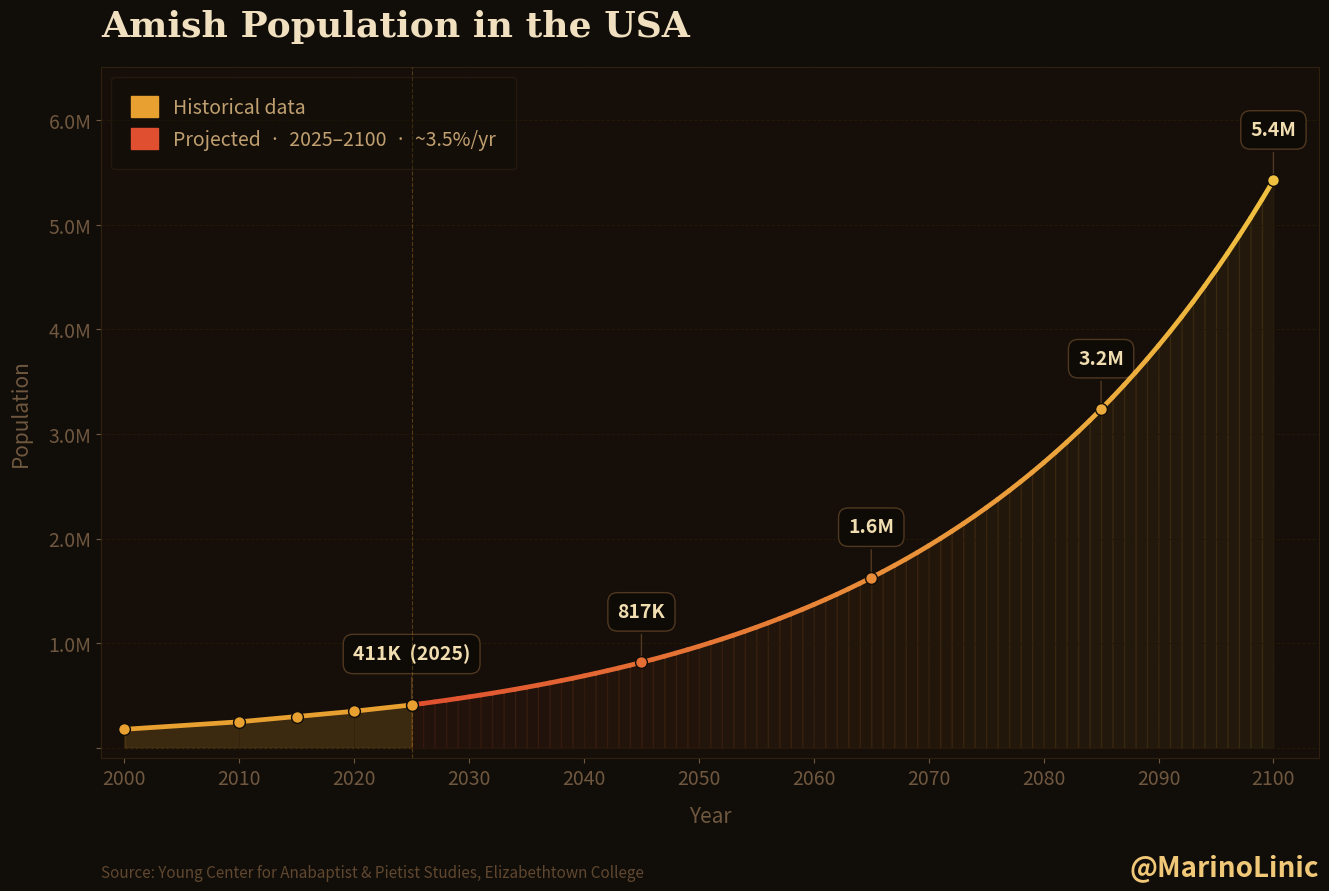

The script that saved this image: (Note: this script raises an exception after producing the figure.)
import matplotlib.pyplot as plt
import matplotlib.patches as mpatches
import matplotlib.ticker as mticker
import numpy as np
from matplotlib.colors import LinearSegmentedColormap
from matplotlib.patheffects import withStroke

# =============================================================================
# PROJECT SETUP
# =============================================================================
file   = "images/amish_population_2100"
author = "@MarinoLinic"
source = "Source: Young Center for Anabaptist & Pietist Studies, Elizabethtown College"
title  = "Amish Population in the USA"

# =============================================================================
# THEME SELECTOR
# =============================================================================
# Choose one of: "dark" | "light" | "amber"
THEME = "amber"

# =============================================================================
# COLORS  (set by theme)
# =============================================================================
_THEMES = {
    # ── Dark (original) ──────────────────────────────────────────────────────
    "dark": dict(
        BG            = "#090c14",
        BG_AX         = "#0c1020",
        COL_HIST      = "#f0c060",
        COL_MARK      = "#f0c060",
        COL_PROJ_A    = "#40d0c0",
        COL_PROJ_B    = "#a060f0",
        COL_FILL_H    = "#f0c060",
        COL_GRID_Y    = "#14203a",
        COL_GRID_X    = "#101828",
        COL_SPINE     = "#1e2a3a",
        COL_TICK      = "#506070",
        COL_TITLE     = "#eee8d0",
        COL_AXIS_LBL  = "#506070",
        COL_ANNOT_TXT = "#c8dce8",
        COL_ANNOT_BG  = "#0a1422",
        COL_ANNOT_EC  = "#304050",
        COL_ANNOT_AR  = "#304858",
        COL_SOURCE    = "#485e72",
        COL_HANDLE    = "#c8e8f8",   # username: light cyan-white, clearly visible
        COL_LEG_LBL   = "#a0bcd0",
        COL_LEG_EDGE  = "#283848",
        COL_GLOW      = "#090c14",
    ),
    # ── Light ────────────────────────────────────────────────────────────────
    "light": dict(
        BG            = "#f4f1eb",
        BG_AX         = "#ffffff",
        COL_HIST      = "#c07820",
        COL_MARK      = "#c07820",
        COL_PROJ_A    = "#1899a0",
        COL_PROJ_B    = "#7030c0",
        COL_FILL_H    = "#c07820",
        COL_GRID_Y    = "#ddd8cc",
        COL_GRID_X    = "#e8e4dc",
        COL_SPINE     = "#c8c0b0",
        COL_TICK      = "#808070",
        COL_TITLE     = "#1a1814",
        COL_AXIS_LBL  = "#707060",
        COL_ANNOT_TXT = "#1a1814",
        COL_ANNOT_BG  = "#fffff8",
        COL_ANNOT_EC  = "#b0a898",
        COL_ANNOT_AR  = "#908880",
        COL_SOURCE    = "#909080",
        COL_HANDLE    = "#4a3080",   # username: deep violet, stands out on light bg
        COL_LEG_LBL   = "#404030",
        COL_LEG_EDGE  = "#c0b8a8",
        COL_GLOW      = "#f4f1eb",
    ),
    # ── Amber (warm dark — parchment tones on deep brown) ────────────────────
    "amber": dict(
        BG            = "#110d08",
        BG_AX         = "#160f09",
        COL_HIST      = "#e8a030",
        COL_MARK      = "#e8a030",
        COL_PROJ_A    = "#e05030",
        COL_PROJ_B    = "#f0c040",
        COL_FILL_H    = "#e8a030",
        COL_GRID_Y    = "#231808",
        COL_GRID_X    = "#1c1208",
        COL_SPINE     = "#302010",
        COL_TICK      = "#705840",
        COL_TITLE     = "#f0e0c0",
        COL_AXIS_LBL  = "#705840",
        COL_ANNOT_TXT = "#f0ddb0",
        COL_ANNOT_BG  = "#0e0a05",
        COL_ANNOT_EC  = "#503820",
        COL_ANNOT_AR  = "#503820",
        COL_SOURCE    = "#604830",
        COL_HANDLE    = "#f0c878",   # username: warm gold, vivid against dark brown
        COL_LEG_LBL   = "#c0a070",
        COL_LEG_EDGE  = "#403020",
        COL_GLOW      = "#110d08",
    ),
}

_c = _THEMES[THEME]
BG            = _c["BG"]
BG_AX         = _c["BG_AX"]
COL_HIST      = _c["COL_HIST"]
COL_MARK      = _c["COL_MARK"]
COL_PROJ_A    = _c["COL_PROJ_A"]
COL_PROJ_B    = _c["COL_PROJ_B"]
COL_FILL_H    = _c["COL_FILL_H"]
COL_GRID_Y    = _c["COL_GRID_Y"]
COL_GRID_X    = _c["COL_GRID_X"]
COL_SPINE     = _c["COL_SPINE"]
COL_TICK      = _c["COL_TICK"]
COL_TITLE     = _c["COL_TITLE"]
COL_AXIS_LBL  = _c["COL_AXIS_LBL"]
COL_ANNOT_TXT = _c["COL_ANNOT_TXT"]
COL_ANNOT_BG  = _c["COL_ANNOT_BG"]
COL_ANNOT_EC  = _c["COL_ANNOT_EC"]
COL_ANNOT_AR  = _c["COL_ANNOT_AR"]
COL_SOURCE    = _c["COL_SOURCE"]
COL_HANDLE    = _c["COL_HANDLE"]
COL_LEG_LBL   = _c["COL_LEG_LBL"]
COL_LEG_EDGE  = _c["COL_LEG_EDGE"]
COL_GLOW      = _c["COL_GLOW"]

# =============================================================================
# TEXT SIZES & STYLES
# =============================================================================
FS_TITLE      = 26
FS_AXIS_LBL   = 15
FS_TICK       = 14
FS_LEGEND     = 14
FS_ANNOT      = 14
FS_SOURCE     = 11
FS_HANDLE     = 17           # kept for reference; actual size set by FS_HANDLE_NEW below

FW_TITLE      = "bold"
FW_ANNOT      = "bold"
FW_HANDLE     = "bold"

FF_TITLE      = "serif"
FS_TITLE_PAD  = 20          # padding between title and top of axes
FI_HANDLE     = "italic"

# =============================================================================
# FIGURE & EXPORT
# =============================================================================
FIG_W         = 14          # figure width in inches
FIG_H         = 9.6         # figure height in inches
FIG_DPI       = 300

# Explicit margin fractions — fraction of figure width/height reserved as
# whitespace on each side. Tune these to control padding symmetry.
# bbox_inches="tight" is intentionally NOT used on save so these are respected.
MARGIN = dict(
    top    = 0.12,   # above axes (title lives here)
    bottom = 0.16,   # below axes (source + username live here; extra space for x-label)
    left   = 0.09,   # left of axes (y-axis label + ticks live here)
    right  = 0.04,   # right of axes
)

# Caption row — vertical position of source & username within the bottom margin.
# Expressed as a fraction of the full figure height (not relative to margin).
# Keep this well below MARGIN["bottom"] so it never overlaps the x-axis label.
CAPTION_Y        = 0.032   # y position (figure fraction) for source & username baseline
CAPTION_VA       = "bottom"  # vertical anchor for caption text

# Username styling
FS_HANDLE_NEW    = 20        # slightly larger than before
HANDLE_GLOW_LW   = 4        # linewidth of the glow/stroke path effect

FIXED_OFFSET  = 430_000     # uniform vertical offset for milestone annotations

# =============================================================================
# DATA
# =============================================================================
years      = np.arange(2000, 2101, 1)
base_year  = 2025
base_pop   = 411_000
growth_rate = 0.035

def proj(yr: int) -> int:
    return int(base_pop * (1 + growth_rate) ** (yr - base_year))

def fmt_pop(n: int) -> str:
    if n >= 1_000_000:
        v = n / 1_000_000
        s = f"{v:.1f}".rstrip("0").rstrip(".")
        return f"{s}M"
    return f"{n // 1_000}K"

population = np.array([proj(int(y)) for y in years], dtype=float)

# Verified data points — see source notes at bottom of file
historical = {
    2000: 177_900,
    2010: 249_500,
    2015: 300_000,
    2020: 350_700,
    2025: 411_000,
}
hist_years = np.array(list(historical.keys()))
hist_pops  = np.array(list(historical.values()))

milestone_years = [2025, 2045, 2065, 2085, 2100]
milestones: dict[int, tuple[int, str]] = {}
for yr in milestone_years:
    p = historical.get(yr, proj(yr))
    label = "411K  (2025)" if yr == 2025 else fmt_pop(proj(yr))
    milestones[yr] = (p, label)

# =============================================================================
# FIGURE
# =============================================================================
fig = plt.figure(figsize=(FIG_W, FIG_H))
fig.patch.set_facecolor(BG)

# Place axes manually using MARGIN fractions — this is the key change.
# No tight_layout, no bbox_inches="tight" — we own every pixel.
ax = fig.add_axes((
    MARGIN["left"],
    MARGIN["bottom"],
    1.0 - MARGIN["left"] - MARGIN["right"],
    1.0 - MARGIN["top"]  - MARGIN["bottom"],
))
ax.set_facecolor(BG_AX)

# Gradient projected line
proj_mask = years >= 2025
px = years[proj_mask]
py = population[proj_mask]
cmap_proj = LinearSegmentedColormap.from_list("pg", [COL_PROJ_A, COL_PROJ_B])
for i in range(len(px) - 1):
    t = i / (len(px) - 2)
    ax.plot(px[i:i+2], py[i:i+2], color=cmap_proj(t), linewidth=3.4,
            solid_capstyle="round", zorder=4)
for i in range(len(px) - 1):
    t = i / (len(px) - 2)
    ax.fill_between(px[i:i+2], py[i:i+2], alpha=0.06, color=cmap_proj(t))

# Historical line & fill
ax.fill_between(hist_years, hist_pops, alpha=0.18, color=COL_FILL_H)
ax.plot(hist_years, hist_pops,
        color=COL_HIST, linewidth=3.4, solid_capstyle="round", zorder=5)
ax.scatter(hist_years, hist_pops,
           color=COL_HIST, s=72, zorder=6, edgecolors=BG, linewidths=1.0)

# Milestones
for yr, (pop_val, label) in milestones.items():
    t = max(0.0, (yr - 2025) / (2100 - 2025))
    dot_color = COL_HIST if yr <= 2025 else cmap_proj(t)
    ax.annotate(label,
                xy=(yr, pop_val),
                xytext=(yr, pop_val + FIXED_OFFSET),
                fontsize=FS_ANNOT,
                fontweight=FW_ANNOT,
                color=COL_ANNOT_TXT,
                ha="center",
                arrowprops=dict(arrowstyle="-", color=COL_ANNOT_AR, lw=1.0),
                bbox=dict(boxstyle="round,pad=0.5", fc=COL_ANNOT_BG,
                          ec=COL_ANNOT_EC, lw=1.0))
    ax.scatter([yr], [pop_val], color=dot_color, s=72, zorder=7,
               edgecolors=BG, linewidths=1.0)

# Today marker
ax.axvline(x=2025, color=COL_MARK, linewidth=0.8,
           linestyle="--", alpha=0.3, zorder=3)

# Axes styling
y_max = proj(2100) * 1.20
ax.set_xlim(1998, 2104)
ax.set_ylim(-y_max * 0.015, y_max)
ax.xaxis.set_major_locator(mticker.MultipleLocator(10))
ax.yaxis.set_major_formatter(
    mticker.FuncFormatter(lambda x, _:
        f"{x/1e6:.1f}M" if x >= 1e6 else (f"{int(x/1e3)}K" if x > 0 else "")))

for spine in ax.spines.values():
    spine.set_edgecolor(COL_SPINE)
ax.tick_params(colors=COL_TICK, labelsize=FS_TICK)
ax.grid(axis="y", color=COL_GRID_Y, linewidth=0.7, linestyle="--")
ax.grid(axis="x", color=COL_GRID_X, linewidth=0.45, linestyle=":")

# Title — placed in figure coordinates so it sits in the top margin,
# horizontally aligned with the left edge of the axes.
fig.text(MARGIN["left"], 1.0 - MARGIN["top"] * 0.5,
         title,
         color=COL_TITLE, fontsize=FS_TITLE,
         fontweight=FW_TITLE, fontfamily=FF_TITLE,
         ha="left", va="top",
         transform=fig.transFigure)

ax.set_xlabel("Year", color=COL_AXIS_LBL, fontsize=FS_AXIS_LBL, labelpad=12)
ax.set_ylabel("Population", color=COL_AXIS_LBL, fontsize=FS_AXIS_LBL, labelpad=12)

# Legend
hist_patch = mpatches.Patch(color=COL_HIST, label="Historical data")
proj_patch = mpatches.Patch(color=COL_PROJ_A,
                             label=f"Projected  ·  2025–2100  ·  ~{growth_rate*100:.1f}%/yr")
ax.legend(handles=[hist_patch, proj_patch],
          loc="upper left",
          framealpha=0.35,
          facecolor=BG,
          edgecolor=COL_LEG_EDGE,
          labelcolor=COL_LEG_LBL,
          fontsize=FS_LEGEND,
          handlelength=1.4,
          handleheight=1.3,
          borderpad=1.0)

# Source — pinned to CAPTION_Y, well clear of the x-axis label
fig.text(MARGIN["left"], CAPTION_Y, source,
         fontsize=FS_SOURCE, color=COL_SOURCE, ha="left", va=CAPTION_VA,
         transform=fig.transFigure)

# Username — single clean text, slightly lighter/brighter than source for visibility
fig.text(1.0 - MARGIN["right"], CAPTION_Y, author,
         fontsize=FS_HANDLE_NEW, color=COL_HANDLE,
         ha="right", va=CAPTION_VA,
         fontstyle=FI_HANDLE, fontweight=FW_HANDLE,
         transform=fig.transFigure)

# No tight_layout — axes are placed manually via MARGIN above.
plt.savefig(f"{file}-{THEME}.png", dpi=FIG_DPI, facecolor=BG)
print("Image saved.")


# =============================================================================
# DATA SOURCES & VERIFICATION NOTES
# =============================================================================
#
# All historical population figures are North American totals (USA + Canada),
# adults and children, horse-and-buggy groups only (excludes Beachy Amish,
# Amish Mennonites, and other car-driving groups).
# US-only is ~98% of the North American total in all years.
#
# VERIFIED DATA POINTS USED IN GRAPH:
#
#   2000 — ~177,900 (North America)
#          Source: Young Center for Anabaptist & Pietist Studies,
#          Elizabethtown College. Cited in:
#          - "Amish Population Profile 2025", Young Center (groups.etown.edu)
#            states: "increasing from approximately 177,910 in 2000 to 410,955
#            in 2025"
#          - Wikipedia "Amish" article: "In 2000, about 165,620 Old Order Amish
#            resided in the United States" (US-only figure; North American
#            total ~177,885 per Amish America 2020 report)
#          - Amish America (amishamerica.com/amish-population-2020/):
#            "increased from an estimated 177,885 in 2000 to 350,665 in 2020"
#          Used value: 177,900 (rounded average of sourced figures)
#
#   2010 — ~249,500 (North America)
#          Source: Young Center / Association of Statisticians of American
#          Religious Bodies (ASARB) 2010 U.S. Religion Census, compiled by
#          Elizabeth Cooksey & Cory Anderson (Ohio State University).
#          - "Amish Population Trends 2010-2015", Young Center:
#            "increasing from an estimated 249,500 in 2010"
#          - "Amish Population Profile 2019", Young Center: same figure
#          Used value: 249,500 (directly sourced)
#
#   2015 — ~300,000 (North America)
#          Source: Young Center, "Amish Population Trends 2010-2015":
#          "increasing from an estimated 249,500 in 2010 to 300,000 in 2015"
#          Used value: 300,000 (directly sourced)
#
#   2020 — ~350,700 (North America)
#          Source: Young Center, annual estimate published summer 2020.
#          - Amish America (amishamerica.com/amish-population-2020/):
#            "The total estimated Amish population is 350,665"
#          - Anabaptist World (Dec 2020): "propelled Old Order Amish groups
#            above 350,000 people"
#          Used value: 350,700 (rounded from 350,665)
#
#   2025 — ~411,000 (North America; US portion ~404,575)
#          Source: Young Center, "Amish Population Profile 2025"
#          (groups.etown.edu/amishstudies/amish-population-profile-2025/):
#          "increasing from approximately 177,910 in 2000 to 410,955 in 2025"
#          - Wikipedia "Amish": "The total Amish population in the United
#            States as of June 2025 has stood at 404,575"
#          - Amish America 2025 report: "clocking in this year at 411,060"
#          Used value: 411,000 (rounded North American total)
#
# GROWTH RATE USED FOR PROJECTION:
#
#   ~3.5% per annum (constant exponential)
#   Basis:
#   - Wikipedia "List of U.S. states by Amish population": "growing rapidly
#     (around 3-4% per year)"
#   - Implied by doubling time: Young Center states population "doubles about
#     every 20 years"; rule of 70 gives ~3.5%/yr for a 20-year doubling time
#   - Cross-check: 177,900 × (1.035)^25 = ~410,000 ✓ matches 2025 actual
#   - 2019 Young Center profile recorded a single-year growth rate of 3.9%
#   - 2025 Young Center profile implies ~2.5% for 2024-2025 (slower year)
#   - 3.5% is the midpoint consensus figure and consistent with long-run
#     observed doubling; used as the constant projection rate
#
# NOTE ON 2005 DATA POINT:
#   The 2005 figure previously used (~198,000) was a linear interpolation
#   between 2000 and 2010, not a directly sourced figure. It has been removed
#   from the graph; only verified anchor years are plotted.
#
# PROJECTED MILESTONE VALUES (computed by script):
#   2045: proj(2045) = 411,000 × 1.035^20 ≈ 817,000  → displayed as ~817K
#   2065: proj(2065) = 411,000 × 1.035^40 ≈ 1,625,000 → displayed as ~1.6M
#   2085: proj(2085) = 411,000 × 1.035^60 ≈ 3,229,000 → displayed as ~3.2M
#   2100: proj(2100) = 411,000 × 1.035^75 ≈ 5,416,000 → displayed as ~5.4M
#
# NOTE FOR ANYONE READING THIS: YOU MUST KEEP THESE SOURCES IN THE FILE.
#
# =============================================================================
